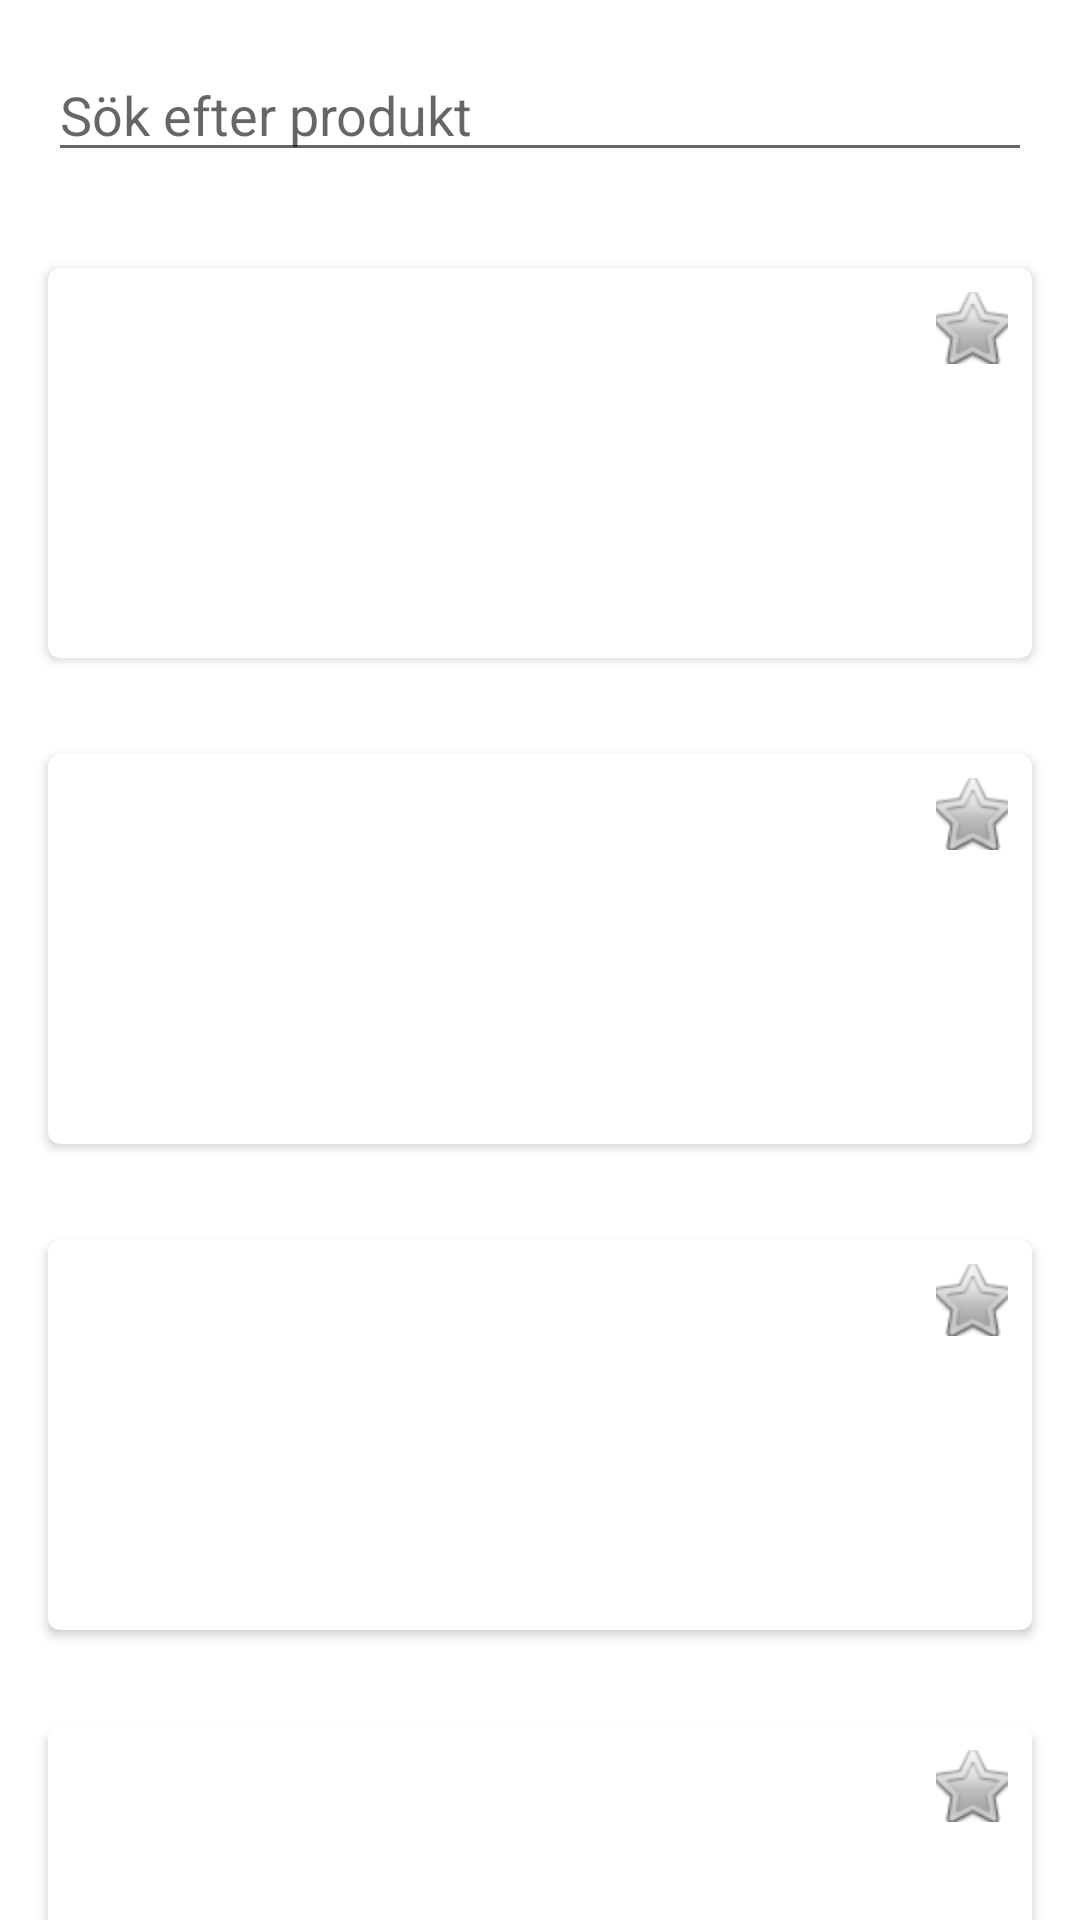

Layout XML and referenced resources for this Android screen:
<!-- AndroidManifest.xml: application theme Theme.AnnonsjaktenAPP -->
<!-- res/layout/activity_category.xml -->
<?xml version="1.0" encoding="utf-8"?>
<androidx.core.widget.NestedScrollView xmlns:android="http://schemas.android.com/apk/res/android"
    xmlns:app="http://schemas.android.com/apk/res-auto"
    xmlns:tools="http://schemas.android.com/tools"
    android:layout_width="match_parent"
    android:layout_height="match_parent"
    android:orientation="vertical"
    tools:context=".CategoryActivity">

    <LinearLayout
        android:layout_width="match_parent"
        android:layout_height="wrap_content"
        android:orientation="vertical">

        <EditText
            android:id="@+id/search_bar"
            android:layout_width="match_parent"
            android:layout_height="wrap_content"
            android:layout_margin="16dp"
            android:hint="Sök efter produkt"
            android:inputType="text" />

        <androidx.recyclerview.widget.RecyclerView
            android:id="@+id/recycler_view"
            android:layout_width="match_parent"
            android:layout_height="wrap_content"
            app:layoutManager="androidx.recyclerview.widget.LinearLayoutManager" />

        <LinearLayout
            android:layout_width="match_parent"
            android:layout_height="wrap_content"
            android:orientation="vertical">

            <androidx.cardview.widget.CardView
                android:id="@+id/item1"
                android:layout_width="match_parent"
                android:layout_height="wrap_content"
                android:layout_margin="16dp"
                android:clickable="true"
                app:cardCornerRadius="4dp">

                <FrameLayout
                    android:layout_width="match_parent"
                    android:layout_height="wrap_content">

                    <LinearLayout
                        android:layout_width="match_parent"
                        android:layout_height="wrap_content"
                        android:orientation="horizontal"
                        android:padding="15dp">

                        <ImageView
                            android:id="@+id/item1_image"
                            android:layout_width="100dp"
                            android:layout_height="100dp" />

                        <TextView
                            android:id="@+id/item1_title"
                            android:layout_width="wrap_content"
                            android:layout_height="wrap_content"
                            android:layout_marginStart="16dp"
                            android:textSize="16sp" />
                    </LinearLayout>

                    <ImageButton
                        android:id="@+id/favorite_button1"
                        android:layout_width="24dp"
                        android:layout_height="24dp"
                        android:layout_gravity="top|end"
                        android:layout_marginTop="8dp"
                        android:layout_marginEnd="8dp"
                        android:background="@android:color/transparent"
                        android:src="@android:drawable/btn_star" />
                </FrameLayout>
            </androidx.cardview.widget.CardView>

            <androidx.cardview.widget.CardView
                android:id="@+id/item2"
                android:layout_width="match_parent"
                android:layout_height="wrap_content"
                android:layout_margin="16dp"
                android:clickable="true"
                app:cardCornerRadius="4dp">

                <FrameLayout
                    android:layout_width="match_parent"
                    android:layout_height="wrap_content">

                    <LinearLayout
                        android:layout_width="match_parent"
                        android:layout_height="wrap_content"
                        android:orientation="horizontal"
                        android:padding="15dp">

                        <ImageView
                            android:id="@+id/item2_image"
                            android:layout_width="100dp"
                            android:layout_height="100dp" />

                        <TextView
                            android:id="@+id/item2_title"
                            android:layout_width="wrap_content"
                            android:layout_height="wrap_content"
                            android:layout_marginStart="16dp"
                            android:textSize="16sp" />
                    </LinearLayout>

                    <ImageButton
                        android:id="@+id/favorite_button2"
                        android:layout_width="24dp"
                        android:layout_height="24dp"
                        android:layout_gravity="top|end"
                        android:layout_marginTop="8dp"
                        android:layout_marginEnd="8dp"
                        android:background="@android:color/transparent"
                        android:src="@android:drawable/btn_star" />
                </FrameLayout>
            </androidx.cardview.widget.CardView>

            <androidx.cardview.widget.CardView
                android:id="@+id/item3"
                android:layout_width="match_parent"
                android:layout_height="wrap_content"
                android:layout_margin="16dp"
                android:clickable="true"
                app:cardCornerRadius="4dp">

                <FrameLayout
                    android:layout_width="match_parent"
                    android:layout_height="wrap_content">

                    <LinearLayout
                        android:layout_width="match_parent"
                        android:layout_height="wrap_content"
                        android:orientation="horizontal"
                        android:padding="15dp">

                        <ImageView
                            android:id="@+id/item3_image"
                            android:layout_width="100dp"
                            android:layout_height="100dp" />

                        <TextView
                            android:id="@+id/item3_title"
                            android:layout_width="wrap_content"
                            android:layout_height="wrap_content"
                            android:layout_marginStart="16dp"
                            android:textSize="16sp" />
                    </LinearLayout>

                    <ImageButton
                        android:id="@+id/favorite_button3"
                        android:layout_width="24dp"
                        android:layout_height="24dp"
                        android:layout_gravity="top|end"
                        android:layout_marginTop="8dp"
                        android:layout_marginEnd="8dp"
                        android:background="@android:color/transparent"
                        android:src="@android:drawable/btn_star" />
                </FrameLayout>
            </androidx.cardview.widget.CardView>

            <androidx.cardview.widget.CardView
                android:id="@+id/item4"
                android:layout_width="match_parent"
                android:layout_height="wrap_content"
                android:layout_margin="16dp"
                android:clickable="true"
                app:cardCornerRadius="4dp">

                <FrameLayout
                    android:layout_width="match_parent"
                    android:layout_height="wrap_content">

                    <LinearLayout
                        android:layout_width="match_parent"
                        android:layout_height="wrap_content"
                        android:orientation="horizontal"
                        android:padding="15dp">

                        <ImageView
                            android:id="@+id/item4_image"
                            android:layout_width="100dp"
                            android:layout_height="100dp" />

                        <TextView
                            android:id="@+id/item4_title"
                            android:layout_width="wrap_content"
                            android:layout_height="wrap_content"
                            android:layout_marginStart="16dp"
                            android:textSize="16sp" />
                    </LinearLayout>

                    <ImageButton
                        android:id="@+id/favorite_button4"
                        android:layout_width="24dp"
                        android:layout_height="24dp"
                        android:layout_gravity="top|end"
                        android:layout_marginTop="8dp"
                        android:layout_marginEnd="8dp"
                        android:background="@android:color/transparent"
                        android:src="@android:drawable/btn_star" />
                </FrameLayout>
            </androidx.cardview.widget.CardView>

            <androidx.cardview.widget.CardView
                android:id="@+id/item5"
                android:layout_width="match_parent"
                android:layout_height="wrap_content"
                android:layout_margin="16dp"
                android:clickable="true"
                app:cardCornerRadius="4dp">

                <FrameLayout
                    android:layout_width="match_parent"
                    android:layout_height="wrap_content">

                    <LinearLayout
                        android:layout_width="match_parent"
                        android:layout_height="wrap_content"
                        android:orientation="horizontal"
                        android:padding="15dp">

                        <ImageView
                            android:id="@+id/item5_image"
                            android:layout_width="100dp"
                            android:layout_height="100dp" />

                        <TextView
                            android:id="@+id/item5_title"
                            android:layout_width="wrap_content"
                            android:layout_height="wrap_content"
                            android:layout_marginStart="16dp"
                            android:textSize="16sp" />
                    </LinearLayout>

                    <ImageButton
                        android:id="@+id/favorite_button5"
                        android:layout_width="24dp"
                        android:layout_height="24dp"
                        android:layout_gravity="top|end"
                        android:layout_marginTop="8dp"
                        android:layout_marginEnd="8dp"
                        android:background="@android:color/transparent"
                        android:src="@android:drawable/btn_star" />
                </FrameLayout>
            </androidx.cardview.widget.CardView>
        </LinearLayout>

    </LinearLayout>

</androidx.core.widget.NestedScrollView>
<!-- resources referenced by this layout -->
<resources>
  <style name="Theme.AnnonsjaktenAPP" parent="Theme.MaterialComponents.DayNight.DarkActionBar">
          
          <item name="colorPrimary">@color/purple_500</item>
          <item name="colorPrimaryVariant">@color/purple_700</item>
          <item name="colorOnPrimary">@color/white</item>
          
          <item name="colorSecondary">@color/teal_200</item>
          <item name="colorSecondaryVariant">@color/teal_700</item>
          <item name="colorOnSecondary">@color/black</item>
          
          <item name="android:statusBarColor">?attr/colorPrimaryVariant</item>
          
      </style>
  <color name="purple_500">#FF6200EE</color>
  <color name="purple_700">#FF3700B3</color>
  <color name="white">#FFFFFFFF</color>
  <color name="teal_200">#FF03DAC5</color>
  <color name="teal_700">#FF018786</color>
  <color name="black">#FF000000</color>
</resources>
